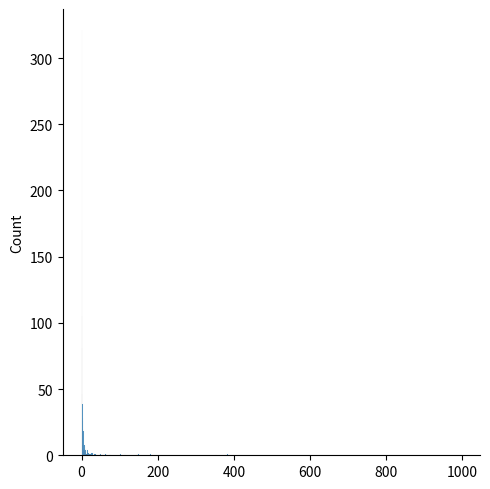

The script that saved this image:
#Deux parametres 'a: parametre de forme et 'size'/forme du tableau renvoyé

#Dessinez un échantillon pour la distribution de Pareto avec une forme de 2 et une taille de 2x3 :
from numpy import random
import matplotlib.pyplot as plt
import seaborn as sns
x = random.pareto(a=2, size=(2, 3))
print(x)

#visualiser
sns.displot(random.pareto(a=1, size=1000), kde=False)

plt.show()